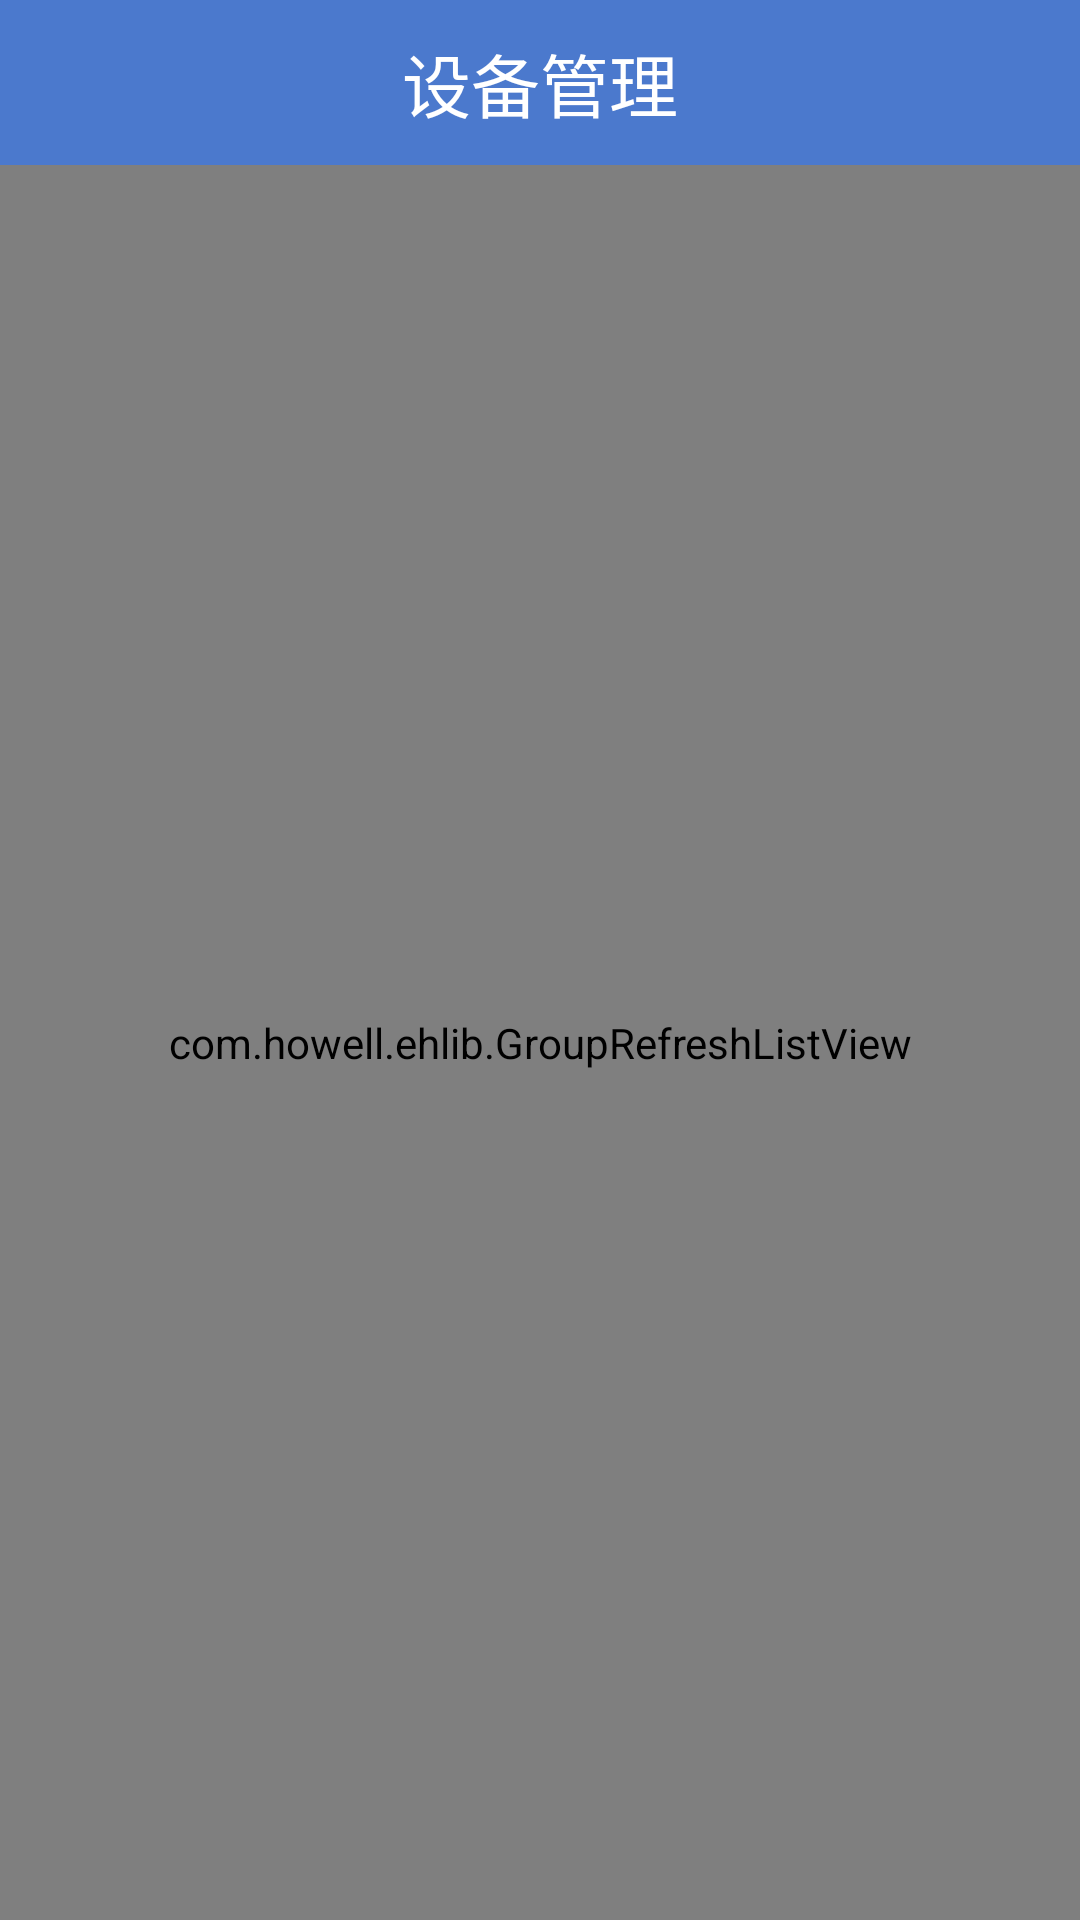

Here is an Android app screen rendered from its layout file. Give the layout XML and the strings, colors and styles it references.
<!-- AndroidManifest.xml: activity theme android:Theme.Light.NoTitleBar -->
<!-- res/layout/device_manager.xml -->
<?xml version="1.0" encoding="utf-8"?>
<LinearLayout xmlns:android="http://schemas.android.com/apk/res/android"
    android:layout_width="match_parent"
    android:layout_height="match_parent"
    android:orientation="vertical" >
    
    <FrameLayout
        android:layout_width="match_parent"
        android:layout_height="55dip"
        android:background="@color/camera_tab_blue"
        >

        <TextView
            android:layout_width="wrap_content"
            android:layout_height="wrap_content"
            android:textSize="23sp"
            android:layout_gravity="center"
            android:textColor="@color/white"
            android:text="设备管理" />

        

    </FrameLayout>
    
    <com.howell.ehlib.GroupRefreshListView
        android:id="@+id/device_manager_listview"
        android:layout_width="fill_parent"
        android:layout_height="fill_parent"
        android:scrollbars="none"/>

</LinearLayout>
<!-- resources referenced by this layout -->
<resources>
  <color name="camera_tab_blue">#4b79cd</color>
  <color name="transparent">#00000000</color>
  <color name="white">#ffffff</color>
</resources>
